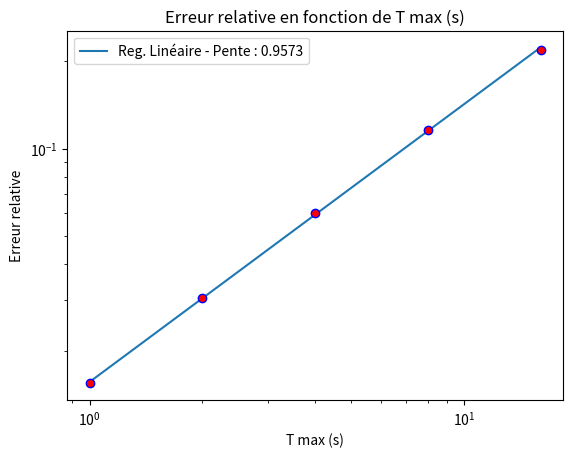

Write Python code to recreate this figure.
import numpy as np
import matplotlib.pyplot as plt
from scipy.optimize import minimize






nxQ4 = [[64, 128, 256  ,512  ,1024 ],'nx']
relerrQ4 = [1.5508e-02,7.7018e-03,3.8563e-03,1.9261e-03,9.6347e-04,'Erreur relative']
tQ5 = [[1,2,4,8,16],"T max (s)"] 
relerrQ5 = [[1.5508e-02,3.0522e-02,6.0156e-02,1.1635e-01,2.1920e-01],"Erreur relative"]

cflQ6 = [[1.2,1.1,1.05,1.025,0.975,0.95,0.9,0.8],"CFL"]   #Prendre np.abs(cfl-1)
relerrQ6 = [[-6.4856e-02,-3.1966e-02,-1.5595e-02,-7.8449e-03,7.7494e-03,1.5508e-02,3.0876e-02,5.9932e-02],"Erreur relative"] #Prendre val absolue


def loglogregression(x,y):
    def loglogscore(par):
        [order,cst] = par
        res = 0
        for i in range(len(x)):
            res += (np.log(y[i])-cst-order*np.log(x[i]))**2
        return(res)
    order = 1
    cst = 0
    par = [order,cst]
    opti = minimize(loglogscore,par,options = {"maxiter":20})
    optpar = opti.x
    regressiony = [np.exp(optpar[0]*np.log(x[i])+optpar[1])  for i in range(len(x))]
    plt.plot(x,regressiony,label = f"Reg. Linéaire - Pente : {np.round(optpar[0],4)}")
    plt.legend()
    plt.scatter(x,y,ec='b',fc='r',zorder = 10)


def plotter(x,y):
    loglogregression(x[0],y[0])
    plt.xlabel(x[1])
    plt.ylabel(y[1])
    ax = plt.gca()
    ax.set_xscale('log')
    ax.set_yscale('log')
    plt.title(f"Erreur relative en fonction de {x[1]}")
    plt.show()

plotter(tQ5,relerrQ5)
